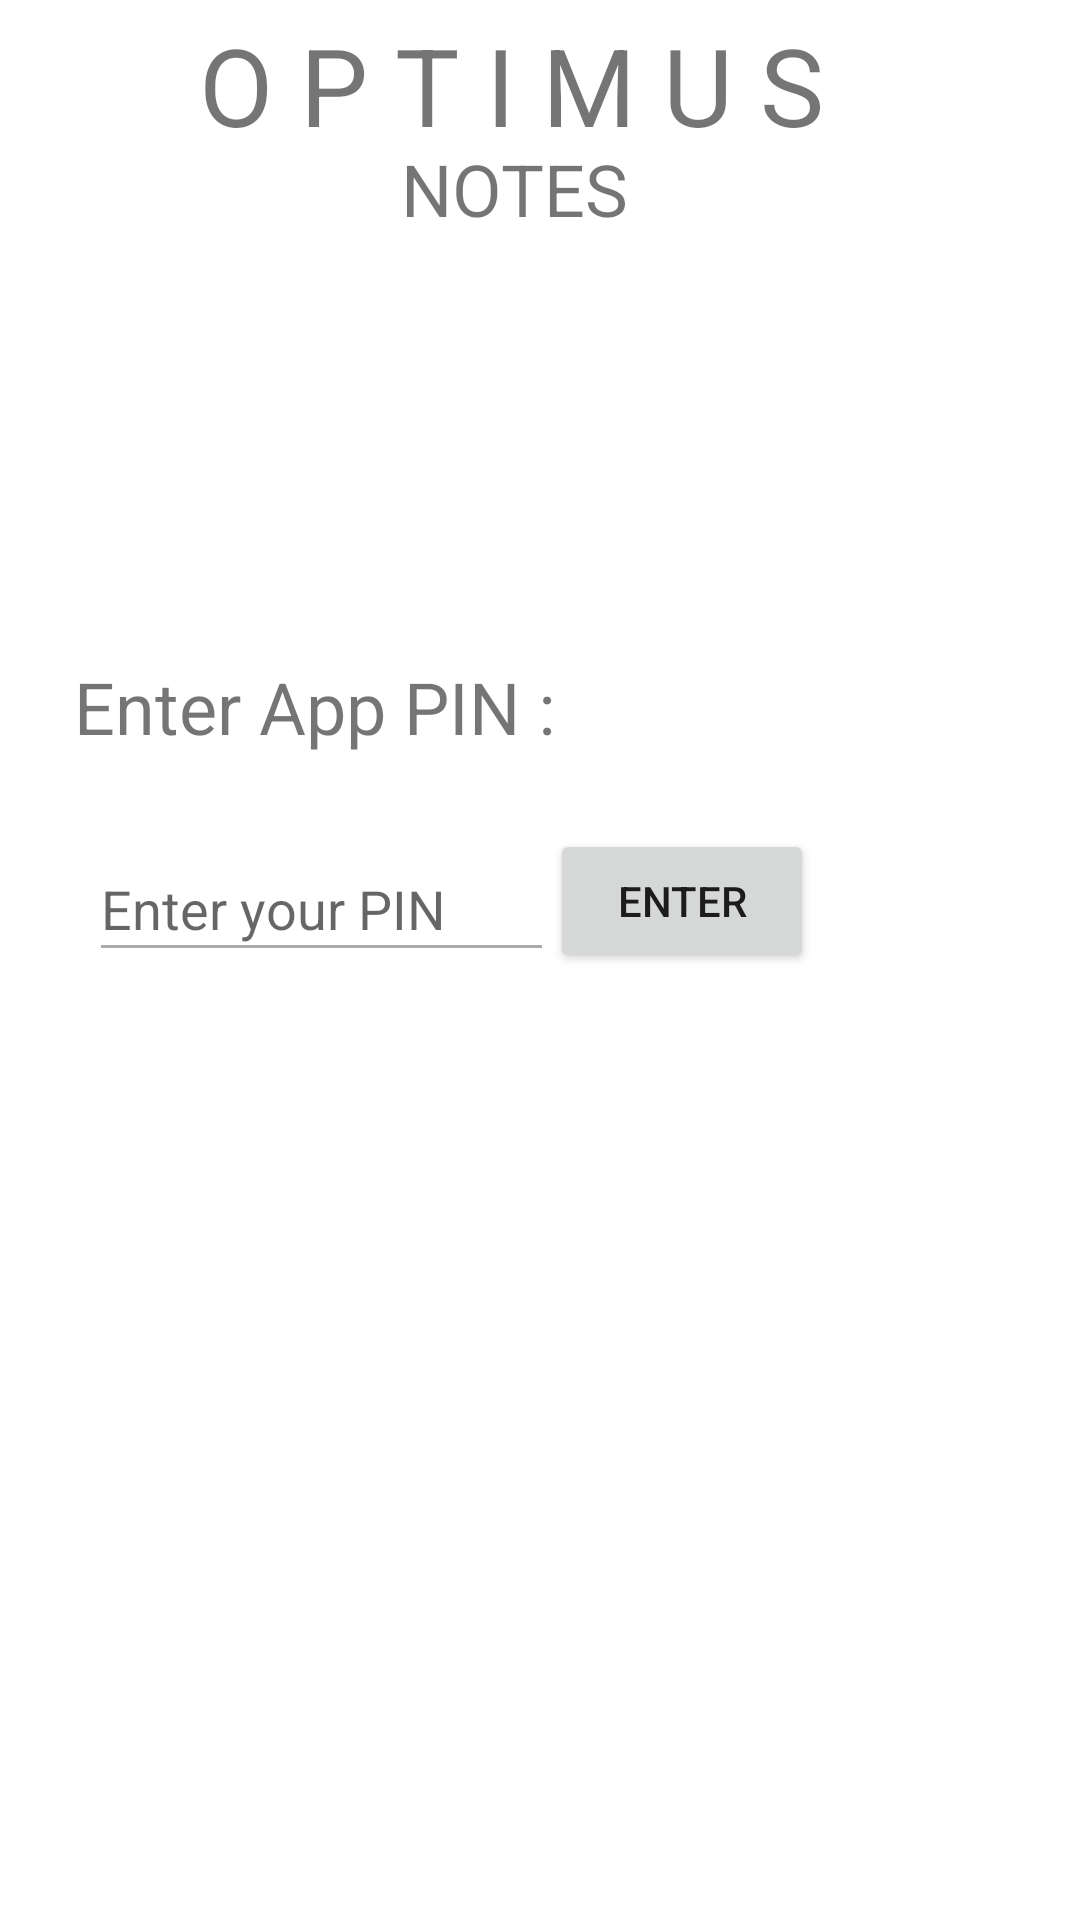

Reconstruct the res/layout file that produces this screen, plus the resources it refers to.
<!-- AndroidManifest.xml: application theme AppTheme -->
<!-- res/layout/activity_pin.xml -->
<?xml version="1.0" encoding="utf-8"?>
<androidx.constraintlayout.widget.ConstraintLayout xmlns:android="http://schemas.android.com/apk/res/android"
    xmlns:app="http://schemas.android.com/apk/res-auto"
    xmlns:tools="http://schemas.android.com/tools"
    android:layout_width="match_parent"
    android:layout_height="match_parent"
    tools:context=".Pin">

    <TextView
        android:layout_width="wrap_content"
        android:layout_height="wrap_content"
        android:text="@string/enterapin"
        android:textSize="24sp"
        app:layout_constraintBottom_toBottomOf="parent"
        app:layout_constraintEnd_toEndOf="parent"
        app:layout_constraintHorizontal_bias="0.123"
        app:layout_constraintLeft_toLeftOf="parent"
        app:layout_constraintRight_toRightOf="parent"
        app:layout_constraintStart_toStartOf="parent"
        app:layout_constraintTop_toTopOf="parent"
        app:layout_constraintVertical_bias="0.361" />

    <EditText
        android:id="@+id/editTextTextPassword"
        android:layout_width="155dp"
        android:layout_height="45dp"
        android:autofillHints=""
        android:backgroundTint="@android:color/darker_gray"
        android:ems="10"
        android:foregroundTint="#00B51414"
        android:hint="@string/enteryourpin"
        android:inputType="textPassword"
        android:shadowColor="#00709715"
        android:visibility="visible"
        app:layout_constraintBottom_toBottomOf="parent"
        app:layout_constraintEnd_toEndOf="parent"
        app:layout_constraintHorizontal_bias="0.144"
        app:layout_constraintStart_toStartOf="parent"
        app:layout_constraintTop_toTopOf="parent"
        app:layout_constraintVertical_bias="0.469"
        tools:text="@string/getpin" />

    <Button
        android:id="@+id/button"
        android:layout_width="wrap_content"
        android:layout_height="wrap_content"
        android:text="@string/enterfrompin"
        app:layout_constraintBottom_toBottomOf="parent"
        app:layout_constraintEnd_toEndOf="parent"
        app:layout_constraintHorizontal_bias="0.674"
        app:layout_constraintStart_toStartOf="parent"
        app:layout_constraintTop_toTopOf="parent"
        app:layout_constraintVertical_bias="0.467" />

    <TextView
        android:id="@+id/textView"
        android:layout_width="wrap_content"
        android:layout_height="wrap_content"
        android:text="@string/optimus"
        android:textSize="36sp"
        app:layout_constraintBottom_toBottomOf="parent"
        app:layout_constraintEnd_toEndOf="parent"
        app:layout_constraintHorizontal_bias="0.437"
        app:layout_constraintStart_toStartOf="parent"
        app:layout_constraintTop_toTopOf="parent"
        app:layout_constraintVertical_bias="0.007" />

    <TextView
        android:id="@+id/textView2"
        android:layout_width="wrap_content"
        android:layout_height="wrap_content"
        android:text="@string/notes"
        android:textSize="24sp"
        app:layout_constraintBottom_toBottomOf="parent"
        app:layout_constraintEnd_toEndOf="parent"
        app:layout_constraintHorizontal_bias="0.471"
        app:layout_constraintStart_toStartOf="parent"
        app:layout_constraintTop_toTopOf="parent"
        app:layout_constraintVertical_bias="0.077" />
</androidx.constraintlayout.widget.ConstraintLayout>
<!-- resources referenced by this layout -->
<resources>
  <string name="enterapin">Enter App PIN :</string>
  <string name="enterfrompin">Enter</string>
  <string name="enteryourpin">Enter your PIN</string>
  <string name="getpin">Enter app PIN</string>
  <string name="notes">NOTES</string>
  <string name="optimus">O P T I M U S</string>
  <style name="AppTheme" parent="Theme.MaterialComponents.Light.NoActionBar">
          
          <item name="colorPrimary">@color/colorPrimary</item>
          <item name="colorPrimaryDark">@color/colorPrimaryDark</item>
          <item name="colorAccent">@color/colorAccent</item>
      </style>
  <color name="colorPrimary">#6177FC</color>
  <color name="colorPrimaryDark">#576EF7</color>
  <color name="colorAccent">#FDBE3B</color>
</resources>
